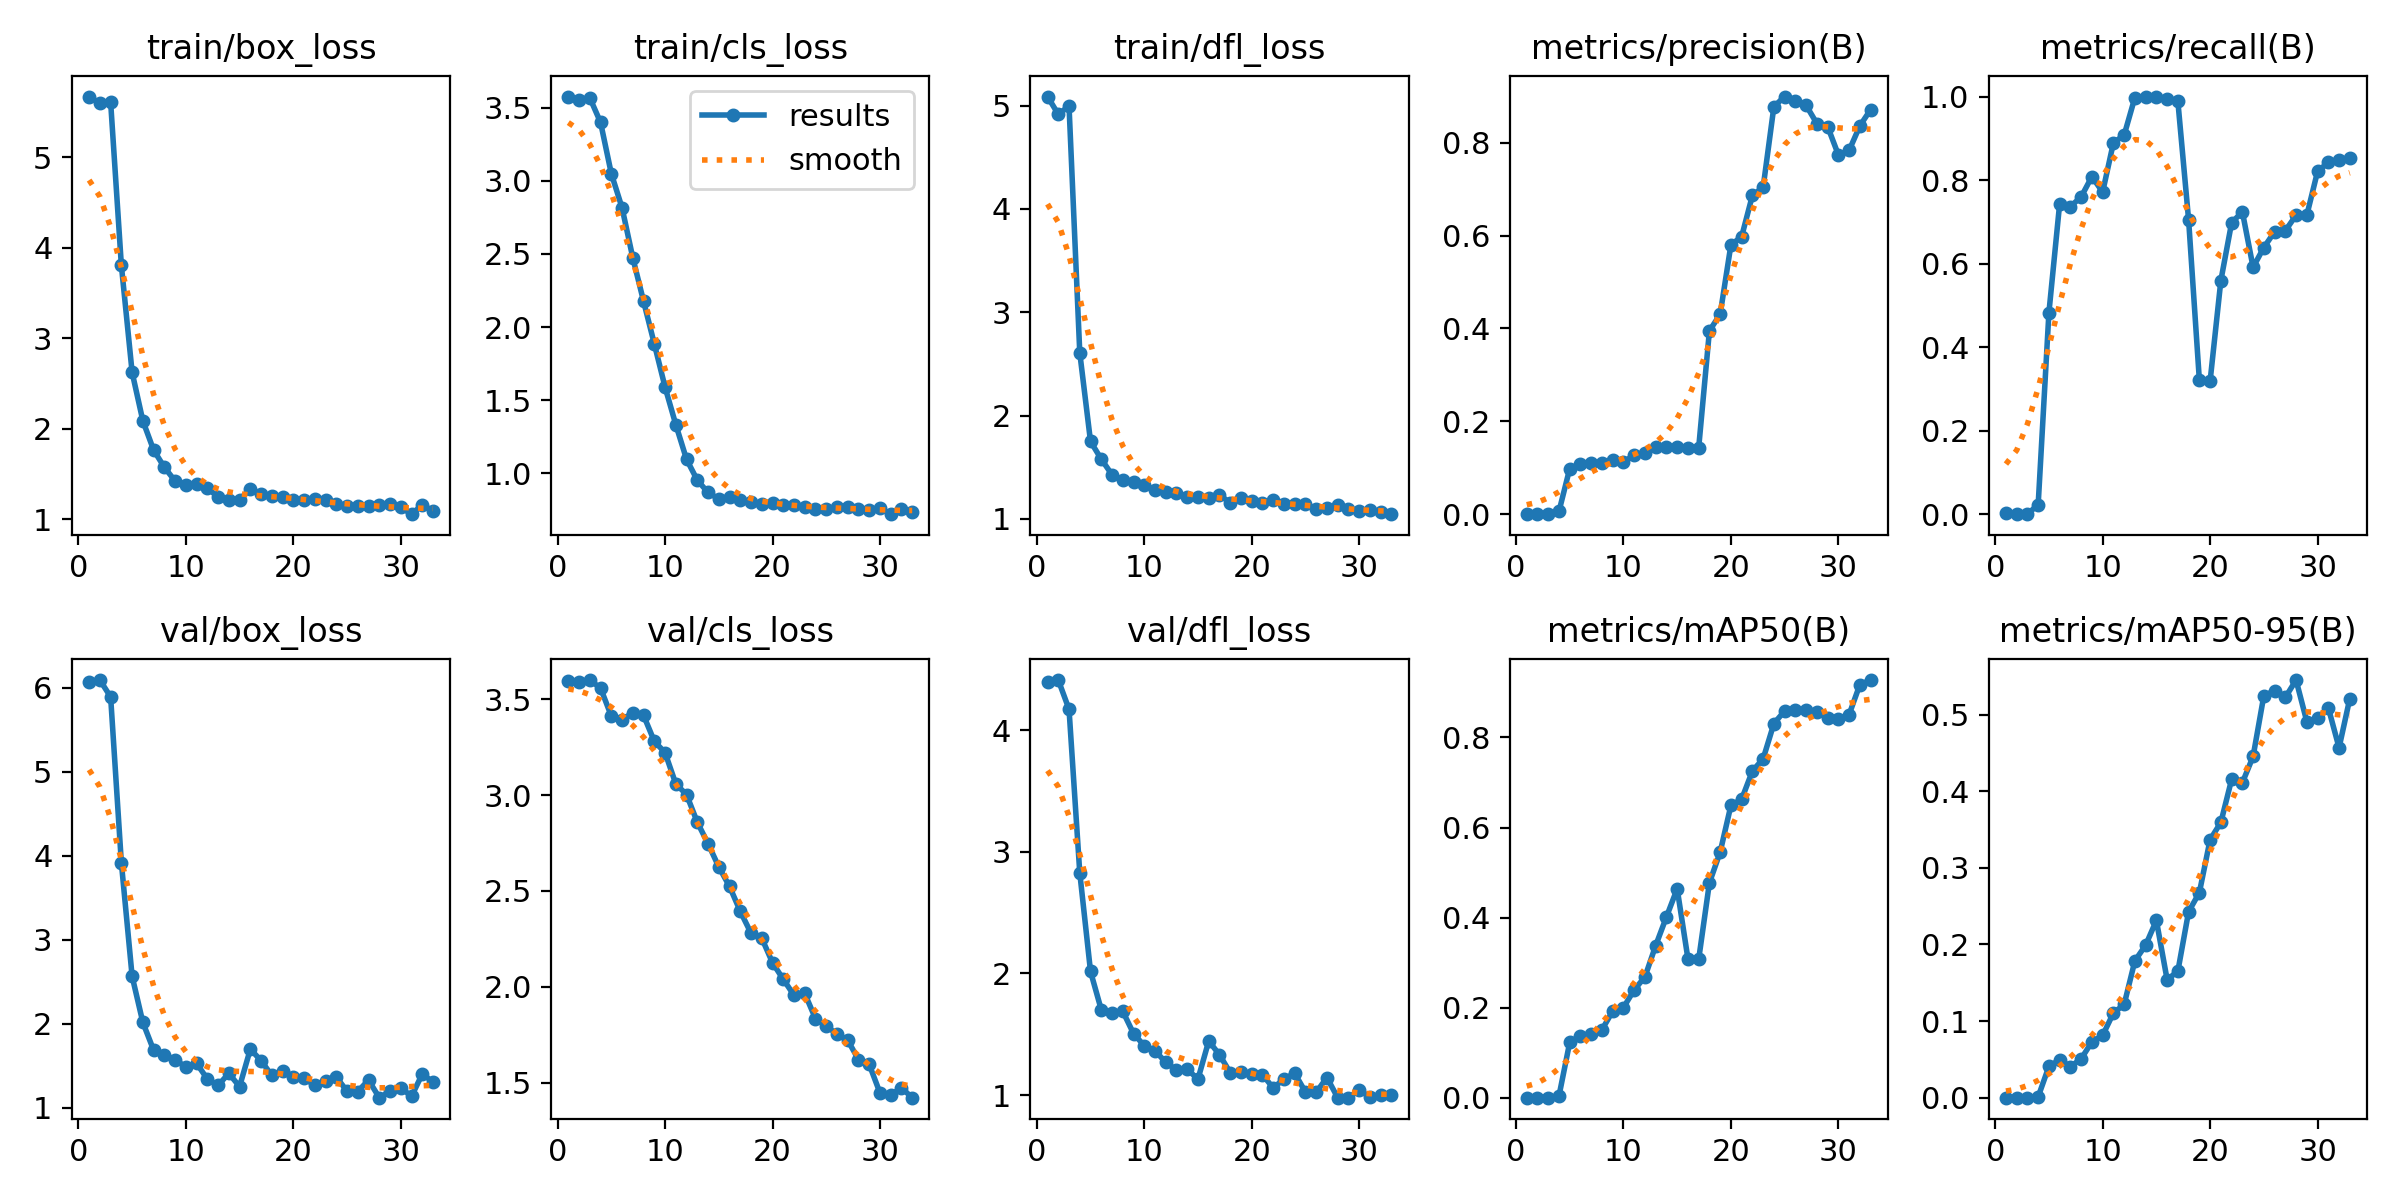

The table this chart was drawn from, first rows:
epoch, time, train/box_loss, train/cls_loss, train/dfl_loss, metrics/precision(B), metrics/recall(B), metrics/mAP50(B), metrics/mAP50-95(B), val/box_loss, val/cls_loss, val/dfl_loss, lr/pg0, lr/pg1, lr/pg2
1, 1.134, 5.67, 3.575, 5.087, 0.00064, 0.00231, 0.00032, 3e-05, 6.067, 3.596, 4.393, 4e-05, 4e-05, 4e-05
2, 1.887, 5.595, 3.552, 4.915, 0, 0, 0, 0, 6.092, 3.591, 4.411, 9.901e-05, 9.901e-05, 9.901e-05
3, 2.591, 5.609, 3.567, 4.995, 0, 0, 0, 0, 5.892, 3.601, 4.171, 0.0001568, 0.0001568, 0.0001568
4, 3.611, 3.804, 3.398, 2.607, 0.00588, 0.02309, 0.00363, 0.0012, 3.915, 3.559, 2.827, 0.0002135, 0.0002135, 0.0002135
5, 4.426, 2.623, 3.048, 1.749, 0.09812, 0.4827, 0.1229, 0.04081, 2.565, 3.413, 2.017, 0.0002689, 0.0002689, 0.0002689
6, 5.516, 2.086, 2.815, 1.578, 0.1075, 0.7437, 0.1371, 0.04942, 2.015, 3.394, 1.702, 0.0003232, 0.0003232, 0.0003232
7, 6.753, 1.764, 2.473, 1.427, 0.1101, 0.7367, 0.1407, 0.04047, 1.685, 3.43, 1.678, 0.0003762, 0.0003762, 0.0003762
8, 7.272, 1.574, 2.176, 1.372, 0.1104, 0.7598, 0.1511, 0.05078, 1.628, 3.416, 1.689, 0.0004281, 0.0004281, 0.0004281
9, 7.784, 1.422, 1.885, 1.358, 0.1167, 0.8083, 0.192, 0.07276, 1.573, 3.281, 1.507, 0.0004788, 0.0004788, 0.0004788
10, 8.37, 1.379, 1.59, 1.327, 0.1113, 0.7714, 0.2001, 0.08136, 1.483, 3.222, 1.407, 0.0005283, 0.0005283, 0.0005283
11, 8.89, 1.386, 1.333, 1.28, 0.1283, 0.8891, 0.2393, 0.1104, 1.528, 3.059, 1.366, 0.0005766, 0.0005766, 0.0005766
12, 9.424, 1.345, 1.096, 1.262, 0.131, 0.9076, 0.2682, 0.1217, 1.342, 3.003, 1.27, 0.0006238, 0.0006238, 0.0006238
13, 9.987, 1.244, 0.9536, 1.253, 0.144, 0.9977, 0.3379, 0.1786, 1.266, 2.859, 1.206, 0.0006697, 0.0006697, 0.0006697
14, 10.77, 1.21, 0.8693, 1.216, 0.1443, 1, 0.4015, 0.199, 1.409, 2.747, 1.212, 0.0007145, 0.0007145, 0.0007145
15, 11.34, 1.218, 0.8252, 1.214, 0.1443, 1, 0.464, 0.2314, 1.251, 2.625, 1.133, 0.000758, 0.000758, 0.000758
16, 12, 1.331, 0.8406, 1.2, 0.1433, 0.9931, 0.3086, 0.154, 1.697, 2.524, 1.445, 0.0008004, 0.0008004, 0.0008004
17, 12.55, 1.28, 0.817, 1.229, 0.1427, 0.9885, 0.307, 0.1652, 1.56, 2.394, 1.332, 0.0008416, 0.0008416, 0.0008416
18, 13.07, 1.259, 0.8072, 1.158, 0.3947, 0.7044, 0.4773, 0.2428, 1.384, 2.28, 1.185, 0.0008816, 0.0008816, 0.0008816
19, 13.59, 1.249, 0.7933, 1.2, 0.4305, 0.321, 0.5454, 0.2676, 1.433, 2.254, 1.188, 0.0009204, 0.0009204, 0.0009204
20, 14.08, 1.21, 0.8007, 1.173, 0.5797, 0.3186, 0.6491, 0.3368, 1.371, 2.125, 1.17, 0.000958, 0.000958, 0.000958
21, 14.85, 1.208, 0.7806, 1.156, 0.5977, 0.5593, 0.6629, 0.3593, 1.353, 2.039, 1.169, 0.0009945, 0.0009945, 0.0009945
22, 15.38, 1.224, 0.784, 1.183, 0.6863, 0.6975, 0.7256, 0.4154, 1.265, 1.956, 1.059, 0.00103, 0.00103, 0.00103
23, 15.89, 1.216, 0.7669, 1.146, 0.7038, 0.7243, 0.7526, 0.4111, 1.318, 1.966, 1.133, 0.001064, 0.001064, 0.001064
24, 16.81, 1.164, 0.7544, 1.14, 0.8775, 0.5912, 0.8309, 0.4454, 1.364, 1.833, 1.18, 0.001097, 0.001097, 0.001097
25, 17.39, 1.142, 0.7531, 1.14, 0.8992, 0.6385, 0.8589, 0.5248, 1.198, 1.796, 1.026, 0.001128, 0.001128, 0.001128
26, 18.08, 1.141, 0.7722, 1.098, 0.8905, 0.6761, 0.8607, 0.531, 1.192, 1.752, 1.023, 0.001159, 0.001159, 0.001159
27, 19.33, 1.146, 0.7732, 1.101, 0.8802, 0.6786, 0.8622, 0.5225, 1.329, 1.721, 1.145, 0.001188, 0.001188, 0.001188
28, 21.51, 1.154, 0.7556, 1.133, 0.8411, 0.7159, 0.8568, 0.5452, 1.119, 1.62, 0.9795, 0.001216, 0.001216, 0.001216
29, 22.11, 1.172, 0.7524, 1.093, 0.8347, 0.7159, 0.8442, 0.4909, 1.193, 1.595, 0.9803, 0.001243, 0.001243, 0.001243
30, 23.25, 1.132, 0.7612, 1.078, 0.7736, 0.8207, 0.8406, 0.495, 1.237, 1.446, 1.04, 0.001269, 0.001269, 0.001269
31, 24.42, 1.055, 0.7211, 1.087, 0.7832, 0.8424, 0.8509, 0.509, 1.136, 1.436, 0.987, 0.001294, 0.001294, 0.001294
32, 25.54, 1.158, 0.7593, 1.069, 0.836, 0.8476, 0.9174, 0.4568, 1.4, 1.472, 0.9988, 0.001317, 0.001317, 0.001317
33, 26.2, 1.092, 0.736, 1.045, 0.871, 0.8522, 0.9276, 0.521, 1.307, 1.421, 1.005, 0.001339, 0.001339, 0.001339
